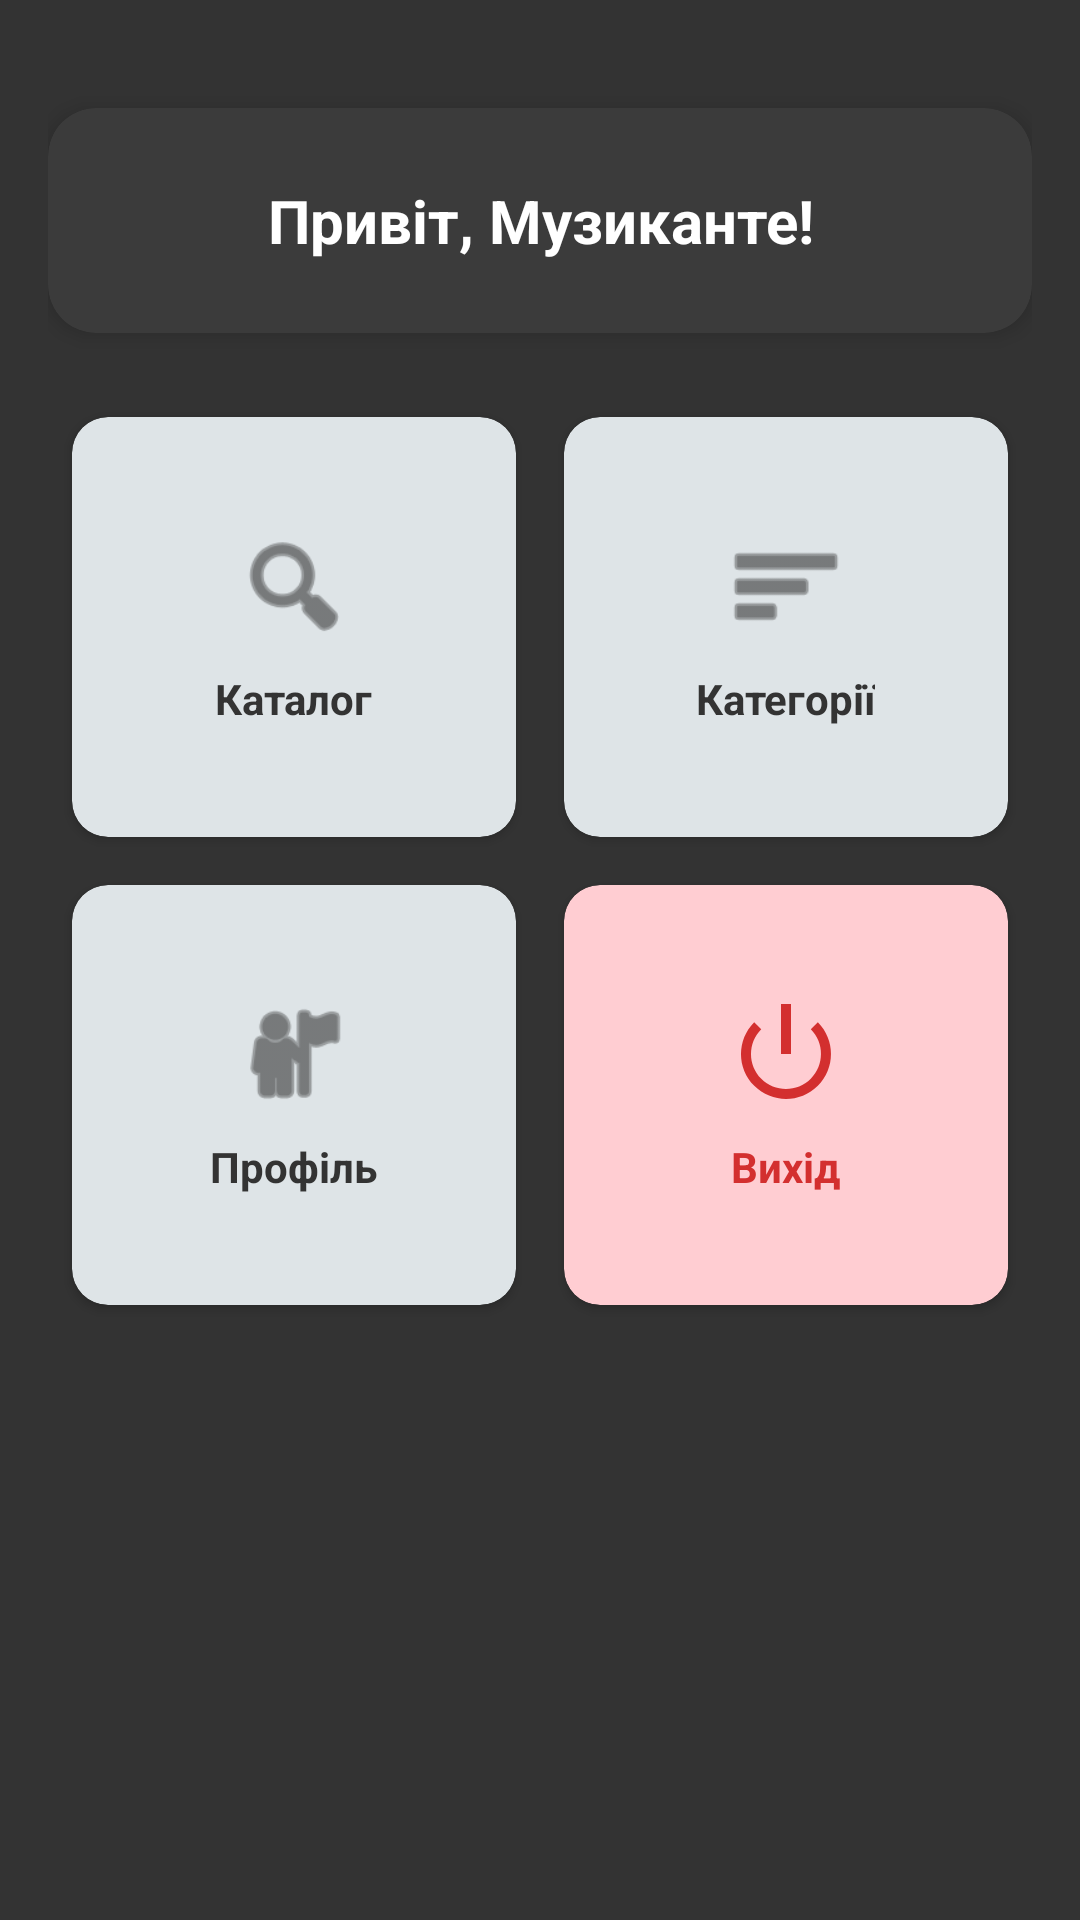

This screen was rendered from an Android layout file. Write that file and the resources it references.
<!-- AndroidManifest.xml: application theme Theme.MusicShop -->
<!-- res/layout/activity_main_menu.xml -->
<?xml version="1.0" encoding="utf-8"?>
<LinearLayout xmlns:android="http://schemas.android.com/apk/res/android"
    xmlns:app="http://schemas.android.com/apk/res-auto"
    android:layout_width="match_parent"
    android:layout_height="match_parent"
    android:background="#333333"
    android:orientation="vertical"
    android:padding="16dp">

    <androidx.cardview.widget.CardView
        android:layout_width="match_parent"
        android:layout_height="wrap_content"
        android:layout_marginTop="20dp"
        android:layout_marginBottom="20dp"
        app:cardBackgroundColor="#3B3B3B"
        app:cardCornerRadius="16dp"
        app:cardElevation="4dp">

        <TextView
            android:id="@+id/greeting_tv"
            android:layout_width="match_parent"
            android:layout_height="wrap_content"
            android:padding="24dp"
            android:text="Привіт, Музиканте!"
            android:textColor="#FFFFFF"
            android:textSize="20sp"
            android:textStyle="bold"
            android:gravity="center" />
    </androidx.cardview.widget.CardView>

    <LinearLayout
        android:layout_width="match_parent"
        android:layout_height="wrap_content"
        android:orientation="horizontal"
        android:weightSum="2">

        <androidx.cardview.widget.CardView
            android:id="@+id/card_catalog"
            android:layout_width="0dp"
            android:layout_height="140dp"
            android:layout_weight="1"
            android:layout_margin="8dp"
            app:cardBackgroundColor="#DEE4E7"
            app:cardCornerRadius="12dp"
            android:clickable="true"
            android:focusable="true"
            android:foreground="?attr/selectableItemBackground">
            <LinearLayout
                android:layout_width="match_parent"
                android:layout_height="match_parent"
                android:gravity="center"
                android:orientation="vertical">
                <ImageView
                    android:layout_width="40dp"
                    android:layout_height="40dp"
                    android:src="@android:drawable/ic_menu_search"
                    app:tint="#333333" />
                <TextView
                    android:layout_width="wrap_content"
                    android:layout_height="wrap_content"
                    android:layout_marginTop="8dp"
                    android:text="Каталог"
                    android:textColor="#333333"
                    android:textStyle="bold" />
            </LinearLayout>
        </androidx.cardview.widget.CardView>

        <androidx.cardview.widget.CardView
            android:id="@+id/card_categories"
            android:layout_width="0dp"
            android:layout_height="140dp"
            android:layout_weight="1"
            android:layout_margin="8dp"
            app:cardBackgroundColor="#DEE4E7"
            app:cardCornerRadius="12dp"
            android:clickable="true"
            android:focusable="true"
            android:foreground="?attr/selectableItemBackground">
            <LinearLayout
                android:layout_width="match_parent"
                android:layout_height="match_parent"
                android:gravity="center"
                android:orientation="vertical">
                <ImageView
                    android:layout_width="40dp"
                    android:layout_height="40dp"
                    android:src="@android:drawable/ic_menu_sort_by_size"
                    app:tint="#333333" />
                <TextView
                    android:layout_width="wrap_content"
                    android:layout_height="wrap_content"
                    android:layout_marginTop="8dp"
                    android:text="Категорії"
                    android:textColor="#333333"
                    android:textStyle="bold" />
            </LinearLayout>
        </androidx.cardview.widget.CardView>
    </LinearLayout>

    <LinearLayout
        android:layout_width="match_parent"
        android:layout_height="wrap_content"
        android:orientation="horizontal"
        android:weightSum="2">

        <androidx.cardview.widget.CardView
            android:id="@+id/card_profile"
            android:layout_width="0dp"
            android:layout_height="140dp"
            android:layout_weight="1"
            android:layout_margin="8dp"
            app:cardBackgroundColor="#DEE4E7"
            app:cardCornerRadius="12dp"
            android:clickable="true"
            android:focusable="true"
            android:foreground="?attr/selectableItemBackground">
            <LinearLayout
                android:layout_width="match_parent"
                android:layout_height="match_parent"
                android:gravity="center"
                android:orientation="vertical">
                <ImageView
                    android:layout_width="40dp"
                    android:layout_height="40dp"
                    android:src="@android:drawable/ic_menu_myplaces"
                    app:tint="#333333" />
                <TextView
                    android:layout_width="wrap_content"
                    android:layout_height="wrap_content"
                    android:layout_marginTop="8dp"
                    android:text="Профіль"
                    android:textColor="#333333"
                    android:textStyle="bold" />
            </LinearLayout>
        </androidx.cardview.widget.CardView>

        <androidx.cardview.widget.CardView
            android:id="@+id/card_logout"
            android:layout_width="0dp"
            android:layout_height="140dp"
            android:layout_weight="1"
            android:layout_margin="8dp"
            app:cardBackgroundColor="#FFCDD2"
            app:cardCornerRadius="12dp"
            android:clickable="true"
            android:focusable="true"
            android:foreground="?attr/selectableItemBackground">
            <LinearLayout
                android:layout_width="match_parent"
                android:layout_height="match_parent"
                android:gravity="center"
                android:orientation="vertical">
                <ImageView
                    android:layout_width="40dp"
                    android:layout_height="40dp"
                    android:src="@android:drawable/ic_lock_power_off"
                    app:tint="#D32F2F" />
                <TextView
                    android:layout_width="wrap_content"
                    android:layout_height="wrap_content"
                    android:layout_marginTop="8dp"
                    android:text="Вихід"
                    android:textColor="#D32F2F"
                    android:textStyle="bold" />
            </LinearLayout>
        </androidx.cardview.widget.CardView>
    </LinearLayout>

</LinearLayout>
<!-- resources referenced by this layout -->
<resources>
  <style name="Theme.MusicShop" parent="Base.Theme.MusicShop" />
  <style name="Base.Theme.MusicShop" parent="Theme.Material3.DayNight.NoActionBar">
          
          
      </style>
</resources>
